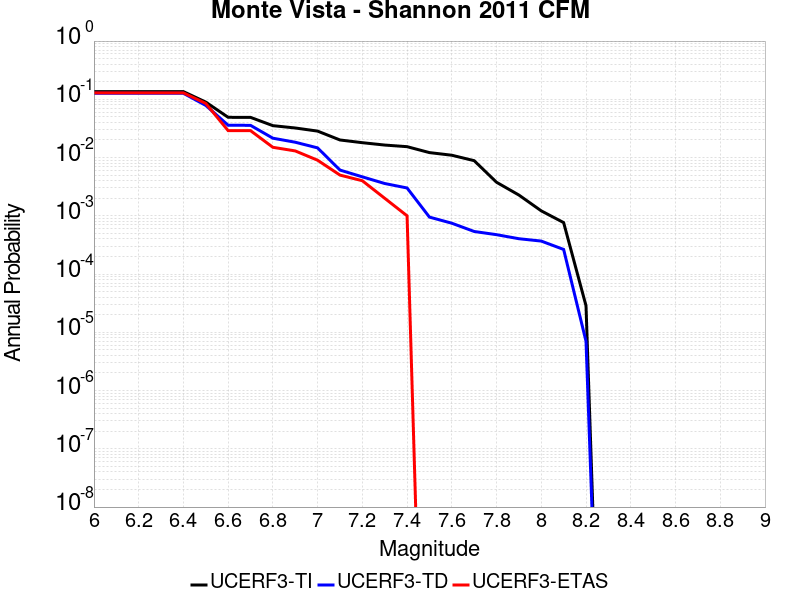

Source data for this figure (header and first rows):
Magnitude, UCERF3-TI Prob, UCERF3-TD Prob, UCERF3-ETAS Prob
6.0, 0.1355, 0.1269, 0.129
6.1, 0.1355, 0.1269, 0.129
6.2, 0.1355, 0.1269, 0.129
6.3, 0.1355, 0.1269, 0.129
6.4, 0.1355, 0.1269, 0.129
6.5, 0.0896, 0.07858, 0.085
6.6, 0.04911, 0.03585, 0.029
6.7, 0.049, 0.03576, 0.029
6.8, 0.0353, 0.0215, 0.015
6.9, 0.0322, 0.01833, 0.013
7.0, 0.02845, 0.01466, 0.009
7.1, 0.02004, 0.0061, 0.005
7.2, 0.018, 0.004664, 0.004
7.3, 0.0164, 0.003585, 0.002
7.4, 0.01538, 0.003006, 0.001
7.5, 0.01217, 9.501958E-4, 0.0
7.6, 0.01096, 7.4635894E-4, 0.0
7.7, 0.008843, 5.3845235E-4, 0.0
7.8, 0.003766, 4.7441252E-4, 0.0
7.9, 0.002272, 4.043209E-4, 0.0
8.0, 0.001216, 3.6833162E-4, 0.0
8.1, 7.6477346E-4, 2.6465612E-4, 0.0
8.2, 2.8662205E-5, 7.010188E-6, 0.0
